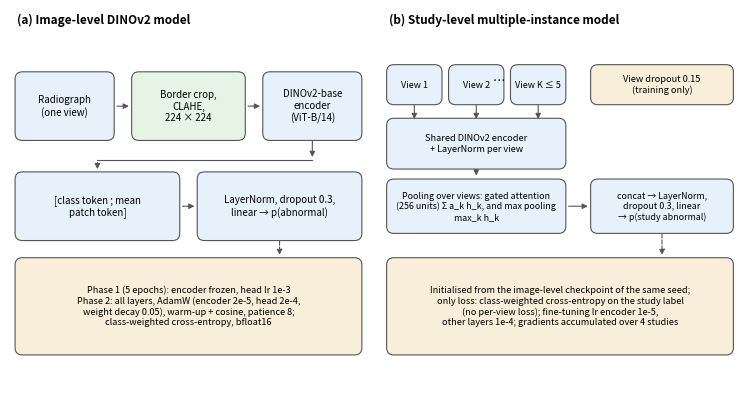
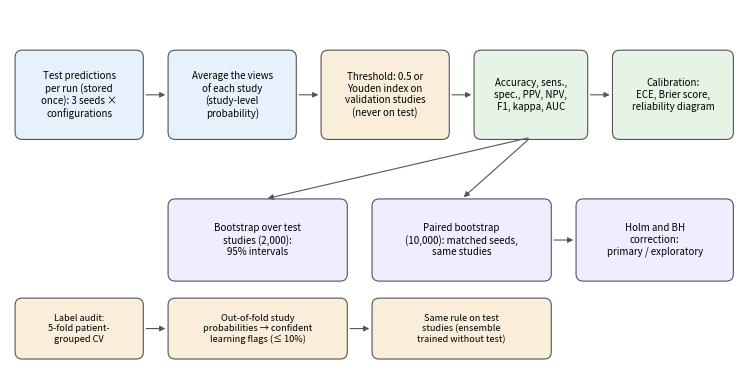

Here is the Python script that generated these plots, in order:
import matplotlib;matplotlib.use('Agg')
import matplotlib.pyplot as plt
from matplotlib.patches import FancyBboxPatch,FancyArrowPatch
B='#e7f1fb';Y='#f9eeda';G='#e5f4e4';P='#efedff';W='#ffffff'
def mk(w,h,xl,yl):
    fig,ax=plt.subplots(figsize=(w,h));ax.axis('off');ax.set_xlim(0,xl);ax.set_ylim(0,yl);return fig,ax
def box(ax,x,y,w,h,t,fc=B,fs=7):
    ax.add_patch(FancyBboxPatch((x,y),w,h,boxstyle='round,pad=0.3,rounding_size=1',fc=fc,ec='#555555',lw=0.8));ax.text(x+w/2,y+h/2,t,ha='center',va='center',fontsize=fs)
def arr(ax,x1,y1,x2,y2,ls='-'):
    ax.add_patch(FancyArrowPatch((x1,y1),(x2,y2),arrowstyle='-|>',mutation_scale=8,color='#555555',lw=0.8,linestyle=ls))
# ---------- model figure
fig,ax=mk(9.4,5.2,100,56)
ax.text(1,54,'(a) Image-level DINOv2 model',fontsize=8.5,fontweight='bold');ax.text(52,54,'(b) Study-level multiple-instance model',fontsize=8.5,fontweight='bold')
# (a)
box(ax,1,38,13,9,'Radiograph\n(one view)');box(ax,17,38,15,9,'Border crop,\nCLAHE,\n224 × 224',G)
box(ax,35,38,13,9,'DINOv2-base\nencoder\n(ViT-B/14)')
arr(ax,14.3,42.5,16.7,42.5);arr(ax,32.3,42.5,34.7,42.5)
box(ax,1,24,22,9,'[class token ; mean\npatch token]',B);box(ax,26,24,22,9,'LayerNorm, dropout 0.3,\nlinear → p(abnormal)',B)
arr(ax,41.5,38,41.5,35);ax.plot([41.5,12],[35,35],color='#555555',lw=0.8);arr(ax,12,35,12,33.3);arr(ax,23.3,28.5,25.7,28.5)
box(ax,1,8,47,13,'Phase 1 (5 epochs): encoder frozen, head lr 1e-3\nPhase 2: all layers, AdamW (encoder 2e-5, head 2e-4,\nweight decay 0.05), warm-up + cosine, patience 8;\nclass-weighted cross-entropy, bfloat16',Y,fs=6.6)
arr(ax,37,24,37,21.3,ls='--')
# (b)
for i,x in enumerate([52,60.5,69]):box(ax,x,43,7,5,f'View {i+1}' if i<2 else 'View K ≤ 5',fs=6.5)
ax.text(66.3,45.5,'…',fontsize=9)
box(ax,52,34,24,6.5,'Shared DINOv2 encoder\n+ LayerNorm per view',B,fs=6.6)
for x in (55.5,64,72.5):arr(ax,x,43,x,40.3)
box(ax,80,43,19,5,'View dropout 0.15\n(training only)',Y,fs=6.6)
box(ax,52,25,24,7,'Pooling over views: gated attention\n(256 units) Σ a_k h_k, and max pooling\nmax_k h_k',B,fs=6.4)
arr(ax,64,34,64,32.4)
box(ax,80,25,19,7,'concat → LayerNorm,\ndropout 0.3, linear\n→ p(study abnormal)',B,fs=6.4)
arr(ax,76.3,28.5,79.7,28.5)
box(ax,52,8,47,13,'Initialised from the image-level checkpoint of the same seed;\nonly loss: class-weighted cross-entropy on the study label\n(no per-view loss); fine-tuning lr encoder 1e-5,\nother layers 1e-4; gradients accumulated over 4 studies',Y,fs=6.6)
arr(ax,89.5,25,89.5,21.3,ls='--')
fig.savefig('fig_models.pdf',bbox_inches='tight');fig.savefig('fig_models.png',dpi=200,bbox_inches='tight')
# ---------- evaluation figure
fig,ax=mk(9.4,4.6,100,50)
box(ax,1,32,17,12,'Test predictions\nper run (stored\nonce): 3 seeds ×\nconfigurations');box(ax,22,32,17,12,'Average the views\nof each study\n(study-level\nprobability)')
box(ax,43,32,17,12,'Threshold: 0.5 or\nYouden index on\nvalidation studies\n(never on test)',Y);box(ax,64,32,15,12,'Accuracy, sens.,\nspec., PPV, NPV,\nF1, kappa, AUC',G)
box(ax,83,32,16,12,'Calibration:\nECE, Brier score,\nreliability diagram',G)
for a in [(18.3,38,21.7,38),(39.3,38,42.7,38),(60.3,38,63.7,38),(79.3,38,82.7,38)]:arr(ax,*a)
box(ax,22,12,24,11,'Bootstrap over test\nstudies (2,000):\n95% intervals',P);box(ax,50,12,24,11,'Paired bootstrap\n(10,000): matched seeds,\nsame studies',P);box(ax,78,12,21,11,'Holm and BH\ncorrection:\nprimary / exploratory',P)
arr(ax,71.5,32,62,23.3);arr(ax,71.5,32,35,23.3);arr(ax,74.3,17.5,77.7,17.5)
box(ax,1,1,17,8,'Label audit:\n5-fold patient-\ngrouped CV',Y,fs=6.6);box(ax,22,1,24,8,'Out-of-fold study\nprobabilities → confident\nlearning flags (≤ 10%)',Y,fs=6.6)
arr(ax,18.3,5,21.7,5)
box(ax,50,1,24,8,'Same rule on test\nstudies (ensemble\ntrained without test)',Y,fs=6.6);arr(ax,46.3,5,49.7,5)
fig.savefig('fig_eval.pdf',bbox_inches='tight');fig.savefig('fig_eval.png',dpi=200,bbox_inches='tight')
